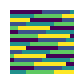

This chart was generated by the following Python code:
"""References for tests/custom_colormaps.rs.

1. starfield_hsl.txt: the 256 lookup-table colors of OrbitalCommons/starfield's
   B-V ramp, plotters' HSLColor(0.7 - 0.7 * t, 0.65, 0.45) at t = i / 255,
   converted as plotters 0.3.7 does (standard HSL, each channel
   (value * 255).round(), half away from zero), via colorsys as an
   independent implementation. One "r g b" row per entry.
2. listed5.png: matplotlib's imshow of a 16x16 field spanning [0, 1] through
   ListedColormap of five colors, 4 px per cell; the center pixel of every
   cell, a 16x16 RGB image, row 0 first.

Regenerate with a working matplotlib:
    python -I custom_cmaps_mpl.py
"""
import colorsys
import math

import matplotlib

matplotlib.use("agg")
import matplotlib.image as mimage
import matplotlib.pyplot as plt
import numpy as np
from matplotlib.colors import ListedColormap

with open("starfield_hsl.txt", "w") as out:
    for i in range(256):
        t = i / 255
        r, g, b = colorsys.hls_to_rgb(0.7 - 0.7 * t, 0.45, 0.65)
        out.write(" ".join(str(math.floor(v * 255 + 0.5)) for v in (r, g, b)) + "\n")

N = 16
field = (np.arange(N * N).reshape(N, N) % 37) / 36.0
colors = ["#440154", "#3b528b", "#21918c", "#5ec962", "#fde725"]
fig = plt.figure(figsize=(N * 4 / 100, N * 4 / 100), dpi=100)
ax = fig.add_axes([0, 0, 1, 1])
ax.set_axis_off()
ax.imshow(field, cmap=ListedColormap(colors), vmin=0, vmax=1,
          interpolation="nearest", interpolation_stage="rgba")
fig.canvas.draw()
rgba = np.asarray(fig.canvas.buffer_rgba())
plt.close(fig)
mimage.imsave("listed5.png", rgba[2::4, 2::4, :3].copy())
print("matplotlib", matplotlib.__version__)
